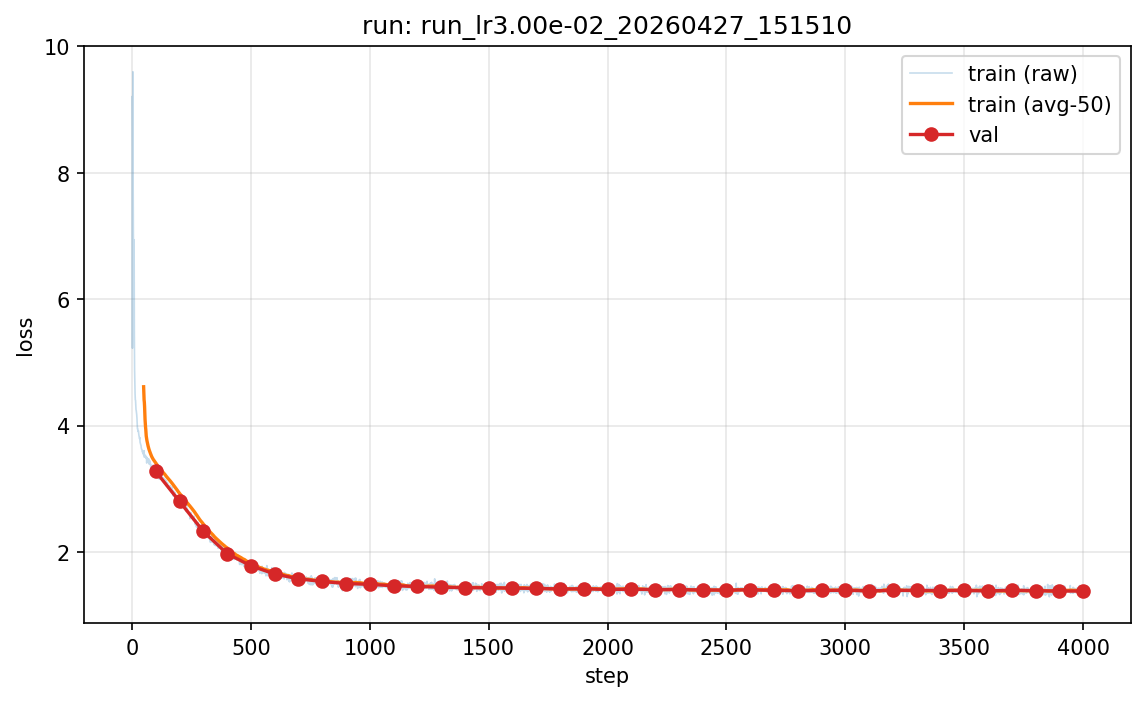

The file beside this chart, header and first rows:
step, split, loss, lr
0, train, 9.205, 0.03
1, train, 8.408, 0.03
2, train, 5.224, 0.03
3, train, 6.918, 0.03
4, train, 9.598, 0.03
5, train, 7.758, 0.03
6, train, 6.856, 0.03
7, train, 6.08, 0.03
8, train, 5.346, 0.03
9, train, 6.941, 0.03
10, train, 5.462, 0.03
11, train, 4.887, 0.03
12, train, 4.646, 0.03
13, train, 4.511, 0.03
14, train, 4.408, 0.03
15, train, 4.4, 0.03
16, train, 4.33, 0.03
17, train, 4.251, 0.03
18, train, 4.234, 0.03
19, train, 4.201, 0.03
20, train, 4.17, 0.03
21, train, 4.113, 0.03
22, train, 4.026, 0.03
23, train, 3.948, 0.03
24, train, 3.948, 0.03
25, train, 3.925, 0.03
26, train, 3.906, 0.03
27, train, 3.918, 0.03
28, train, 3.878, 0.03
29, train, 3.85, 0.03
30, train, 3.83, 0.03
31, train, 3.815, 0.03
32, train, 3.791, 0.03
33, train, 3.808, 0.03
34, train, 3.736, 0.03
35, train, 3.72, 0.03
36, train, 3.71, 0.03
37, train, 3.694, 0.03
38, train, 3.689, 0.03
39, train, 3.65, 0.03
40, train, 3.631, 0.03
41, train, 3.623, 0.03
42, train, 3.614, 0.03
43, train, 3.611, 0.03
44, train, 3.582, 0.03
45, train, 3.589, 0.03
46, train, 3.559, 0.03
47, train, 3.576, 0.03
48, train, 3.584, 0.03
49, train, 3.535, 0.03
50, train, 3.555, 0.03
51, train, 3.602, 0.03
52, train, 3.499, 0.03
53, train, 3.509, 0.03
54, train, 3.531, 0.03
55, train, 3.525, 0.03
56, train, 3.526, 0.03
57, train, 3.526, 0.03
58, train, 3.496, 0.03
59, train, 3.496, 0.03
... 3,980 more rows
